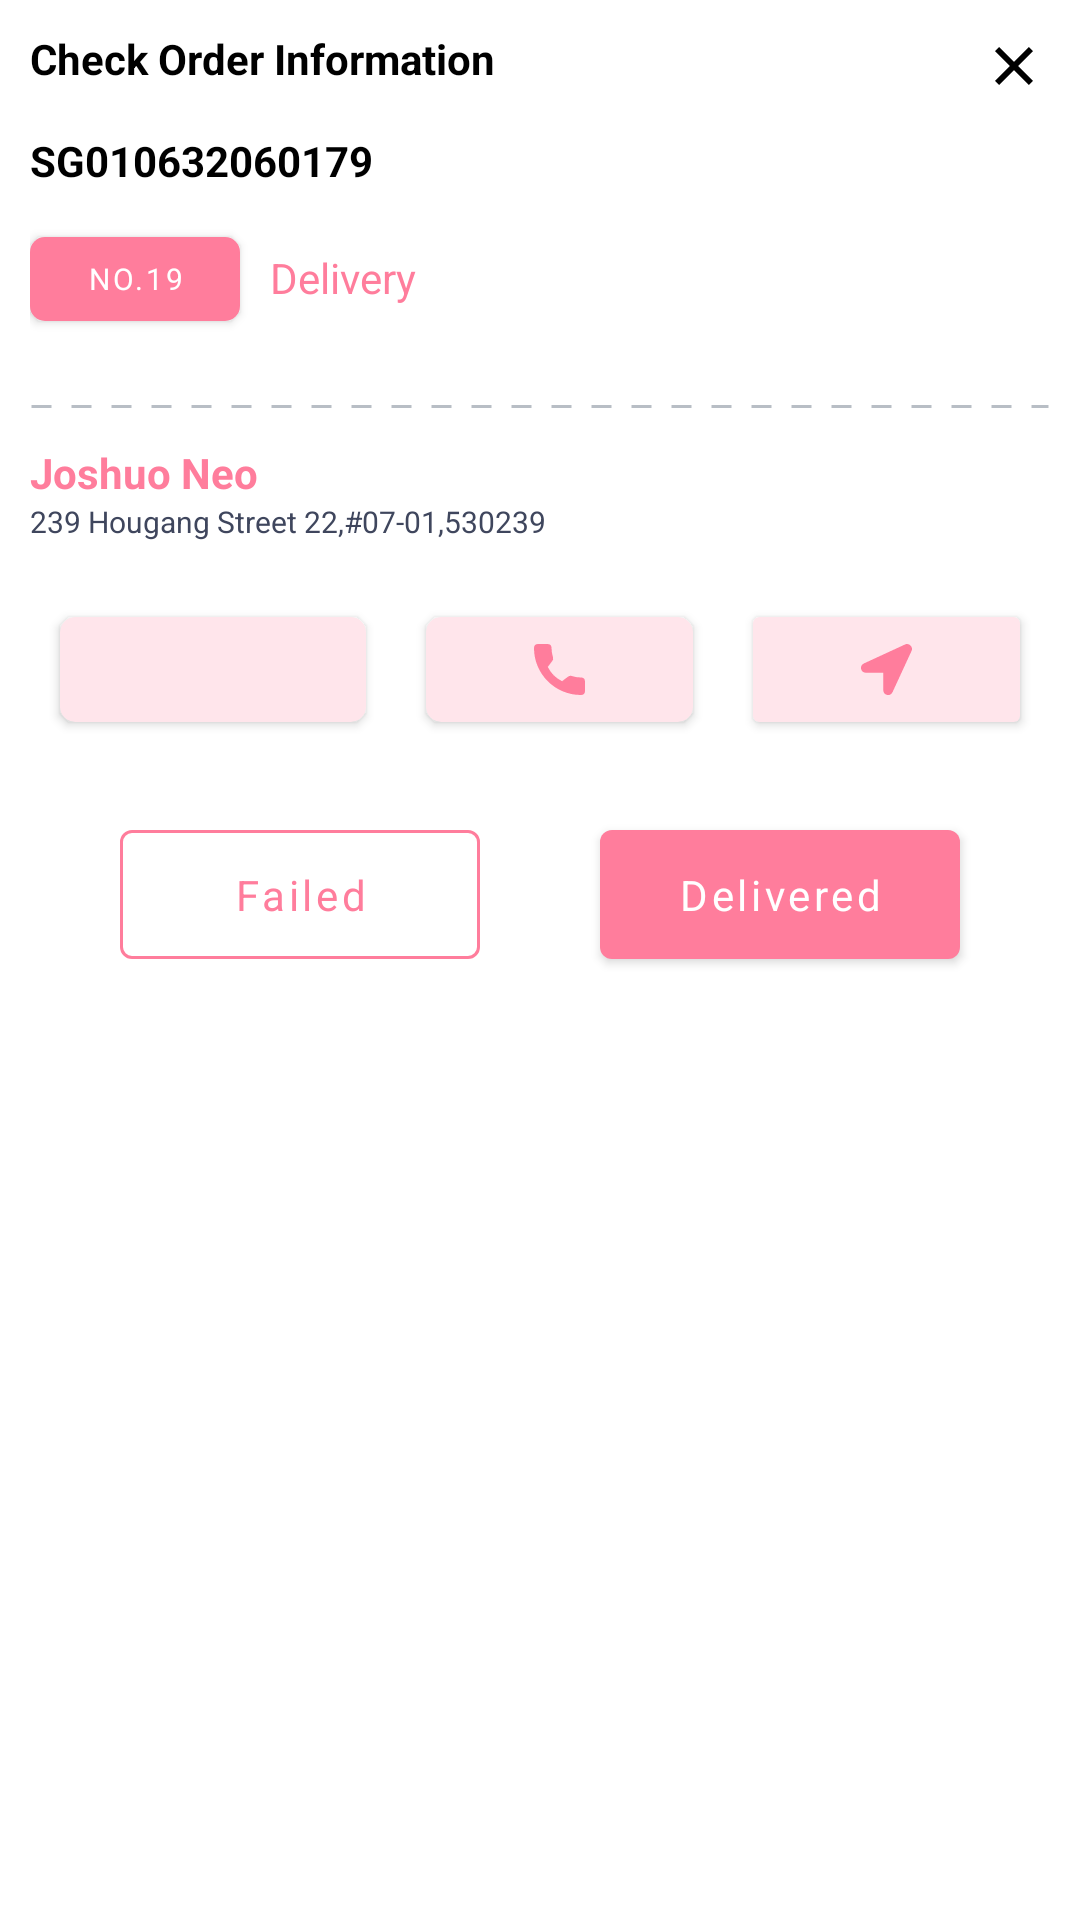

Reconstruct the res/layout file that produces this screen, plus the resources it refers to.
<!-- AndroidManifest.xml: application theme Theme.GearApp -->
<!-- res/layout/bottom_nav.xml -->
<LinearLayout xmlns:android="http://schemas.android.com/apk/res/android"
    xmlns:app="http://schemas.android.com/apk/res-auto"
    style="@style/AppBottomSheetDialogTheme"
    android:layout_width="match_parent"
    android:layout_height="wrap_content"
    android:orientation="vertical">

    <LinearLayout
        android:layout_width="match_parent"
        android:layout_height="wrap_content"
        android:layout_margin="10dp"
        android:background="@drawable/bottom_bg"
        android:orientation="vertical">

        <RelativeLayout
            android:layout_width="match_parent"
            android:layout_height="wrap_content">

            <TextView
                android:layout_width="wrap_content"
                android:layout_height="wrap_content"
                android:text="Check Order Information"
                android:textColor="@color/black"
                android:textStyle="bold" />

            <ImageView
                android:id="@+id/close"
                android:layout_width="wrap_content"
                android:layout_height="wrap_content"
                android:layout_alignParentEnd="true"
                android:src="@drawable/close_img" />

        </RelativeLayout>

        <TextView
            android:layout_width="wrap_content"
            android:layout_height="wrap_content"
            android:layout_marginTop="10dp"
            android:text="SG010632060179"
            android:id="@+id/id"
            android:textColor="@color/black"
            android:textStyle="bold" />

        <RelativeLayout
            android:layout_width="match_parent"
            android:layout_height="wrap_content">

            <com.google.android.material.button.MaterialButton
                android:id="@+id/noButton"
                style="@style/MyButtonTheme"
                android:layout_width="70dp"
                android:layout_height="40dp"
                android:layout_marginTop="10dp"
                android:text="No.19"
                android:textColor="@color/white"
                android:textSize="10dp"
                app:cornerRadius="5dp" />

            <TextView
                android:layout_width="wrap_content"
                android:layout_height="wrap_content"
                android:layout_marginLeft="10dp"
                android:layout_marginTop="20dp"
                android:layout_toRightOf="@id/noButton"
                android:text="Delivery"
                android:textColor="@color/pink"

                />
        </RelativeLayout>

        <ImageView
            android:layout_width="match_parent"
            android:layout_height="5dp"
            android:layout_marginTop="20dp"
            android:layerType="software"
            android:src="@drawable/dase_line" />


        <TextView
            android:layout_width="wrap_content"
            android:layout_height="wrap_content"
            android:layout_marginTop="10dp"
            android:text="Joshuo Neo"
            android:id="@+id/name"
            android:textColor="@color/pink"
            android:textStyle="bold" />

        <TextView
            android:layout_width="wrap_content"
            android:layout_height="wrap_content"
            android:text="239 Hougang Street 22,#07-01,530239"
            android:textColor="#3F465D"
            android:id="@+id/address"
            android:textSize="10dp" />


        <LinearLayout
            android:layout_width="match_parent"
            android:layout_height="wrap_content"
            android:layout_marginTop="15dp"
            android:orientation="horizontal">


            <androidx.cardview.widget.CardView
                android:layout_width="wrap_content"
                android:layout_height="35dp"
                android:layout_gravity="center"
                android:layout_margin="10dp"
                android:layout_weight="1"
                android:id="@+id/whatsapp"
                app:cardBackgroundColor="#ffe5eb"
                app:cardCornerRadius="5dp">

                <ImageView
                    android:layout_width="30dp"
                    android:layout_height="30dp"
                    android:layout_gravity="center"
                    android:padding="5dp"
                    android:src="@drawable/whatsapp"
                    app:tint="@color/pink" />
            </androidx.cardview.widget.CardView>

            <androidx.cardview.widget.CardView
                android:layout_width="wrap_content"
                android:layout_height="35dp"
                android:layout_gravity="center"
                android:layout_margin="10dp"
                android:layout_weight="1"
                android:id="@+id/phone"
                app:cardBackgroundColor="#ffe5eb"
                app:cardCornerRadius="5dp">

                <ImageView
                    android:layout_width="wrap_content"
                    android:layout_height="wrap_content"
                    android:layout_gravity="center"
                    android:src="@drawable/call"
                    app:tint="@color/pink" />
            </androidx.cardview.widget.CardView>

            <androidx.cardview.widget.CardView
                android:layout_width="wrap_content"
                android:layout_height="35dp"
                android:layout_gravity="center"
                android:layout_margin="10dp"
                android:layout_weight="1"
                android:id="@+id/message"
                app:cardBackgroundColor="#ffe5eb">

                <ImageView
                    android:layout_width="wrap_content"
                    android:layout_height="wrap_content"
                    android:layout_gravity="center"
                    android:src="@drawable/location" />
            </androidx.cardview.widget.CardView>


        </LinearLayout>

        <RelativeLayout
            android:layout_width="match_parent"
            android:layout_height="wrap_content"
            android:layout_gravity="center_horizontal"
            android:layout_marginTop="20dp"
            android:visibility="gone"
            android:gravity="center_horizontal">

            <TextView
                android:id="@+id/need"
                android:layout_width="wrap_content"
                android:layout_height="wrap_content"
                android:gravity="center"

                android:text="Need support?"
                android:textColor="#3F465D" />

            <TextView
                android:layout_width="wrap_content"
                android:layout_height="wrap_content"
                android:layout_centerHorizontal="true"
                android:layout_marginLeft="4dp"
                android:layout_toRightOf="@id/need"
                android:gravity="center"
                android:text="Submit a Ticket"
                android:textColor="@color/pink" />

        </RelativeLayout>


        <RelativeLayout
            android:layout_width="match_parent"
            android:layout_height="wrap_content">

            <LinearLayout
                android:layout_width="match_parent"
                android:layout_height="wrap_content"
                android:layout_marginLeft="10dp"
                android:layout_marginRight="10dp"
                android:orientation="horizontal">

                <com.google.android.material.button.MaterialButton
                    style="@style/Widget.MaterialComponents.Button.OutlinedButton"
                    android:layout_width="match_parent"
                    android:layout_height="55dp"
                    android:layout_margin="20dp"
                    android:layout_weight="1"
                    android:outlineSpotShadowColor="@color/pink"
                    android:text="Failed"
                    android:id="@+id/faild"
                    android:textAllCaps="false"
                    android:textColor="@color/pink"
                    app:strokeColor="@color/pink" />

                <com.google.android.material.button.MaterialButton
                    android:id="@+id/deliverd"
                    style="@style/MyButtonTheme"
                    android:layout_width="match_parent"
                    android:layout_height="55dp"
                    android:layout_margin="20dp"
                    android:layout_weight="1"
                    android:text="Delivered"
                    android:textAllCaps="false"
                    android:textColor="@color/white" />

            </LinearLayout>
        </RelativeLayout>


    </LinearLayout>


</LinearLayout>
<!-- resources referenced by this layout -->
<resources>
  <color name="black">#FF000000</color>
  <color name="pink">#ff7d9c</color>
  <color name="white">#FFFFFFFF</color>
  <!-- drawable bottom_bg (drawable) -->
  <shape xmlns:android="http://schemas.android.com/apk/res/android"
      android:shape="rectangle">
  
      <corners android:topLeftRadius="16dp"
          android:topRightRadius="16dp"/>
  
  </shape>
  <!-- drawable call (drawable) -->
  <vector xmlns:android="http://schemas.android.com/apk/res/android"
      android:width="17dp"
      android:height="17dp"
      android:viewportWidth="17"
      android:viewportHeight="17">
    <path
        android:fillColor="@color/black"
        android:pathData="M15.636,11.159a9.652,9.652 0,0 1,-3.031 -0.483,1.385 1.385,0 0,0 -1.348,0.284L9.346,12.4A10.564,10.564 0,0 1,4.6 7.654L6,5.793A1.374,1.374 0,0 0,6.335 4.4,9.667 9.667,0 0,1 5.85,1.364 1.366,1.366 0,0 0,4.486 0H1.364A1.366,1.366 0,0 0,0 1.364,15.653 15.653,0 0,0 15.636,17 1.366,1.366 0,0 0,17 15.636V12.523A1.366,1.366 0,0 0,15.636 11.159Z"/>
  </vector>
  <!-- drawable close_img (drawable) -->
  <vector xmlns:android="http://schemas.android.com/apk/res/android"
      android:width="24dp"
      android:height="24dp"
      android:viewportWidth="24"
      android:viewportHeight="24">
    <path
        android:fillColor="#FF000000"
        android:pathData="M12,10.586l4.95,-4.95L18.364,7.05 13.414,12l4.95,4.95L16.95,18.364 12,13.414l-4.95,4.95L5.636,16.95 10.586,12 5.636,7.05 7.05,5.636Z"/>
  </vector>
  <!-- drawable dase_line (drawable) -->
  <shape xmlns:android="http://schemas.android.com/apk/res/android"
      android:shape="line">
  
      <stroke
          android:width="1dp"
          android:color="@color/textcolor"
          android:dashWidth="20px"
          android:dashGap="20px"/>
  </shape>
  <!-- drawable location (drawable) -->
  <vector xmlns:android="http://schemas.android.com/apk/res/android"
      android:width="17dp"
      android:height="17dp"
      android:viewportWidth="17"
      android:viewportHeight="17">
    <path
        android:fillColor="#ff7d9c"
        android:pathData="M14.759,0.117 L0.954,6.489A1.61,1.61 0,0 0,1.593 9.568L7.431,9.568L7.431,15.409a1.61,1.61 0,0 0,3.08 0.637l6.372,-13.8A1.657,1.657 0,0 0,14.759 0.117Z"/>
  </vector>
  <style name="AppBottomSheetDialogTheme" parent="Theme.Design.Light.BottomSheetDialog">
          <item name="bottomSheetStyle">@style/AppModalStyle</item>
      </style>
  <style name="MyButtonTheme" parent="Widget.MaterialComponents.Button">
          <item name="materialThemeOverlay">@style/ButtonStyleTextColor</item>
      </style>
  <style name="Theme.GearApp" parent="Theme.MaterialComponents.Light.NoActionBar">
          
          <item name="colorPrimary">@color/white</item>
          <item name="colorPrimaryVariant">@color/pink</item>
          <item name="colorOnPrimary">@color/black</item>
          
          <item name="colorSecondary">@color/teal_200</item>
          <item name="colorSecondaryVariant">@color/teal_700</item>
          <item name="colorOnSecondary">@color/white</item>
          
          <item name="android:statusBarColor" tools:targetApi="l">@color/black</item>
          
          <item name="android:actionMenuTextColor">@color/white</item>
          <item name="fontFamily">@font/roboto</item>
      </style>
  <color name="textcolor">#B8BEC5</color>
  <style name="AppModalStyle" parent="Widget.Design.BottomSheet.Modal">
          <item name="android:background">@drawable/bottom_bg</item>
      </style>
  <style name="ButtonStyleTextColor">
          <item name="colorPrimary">@color/pink</item>
      </style>
  <color name="teal_200">#FF03DAC5</color>
  <color name="teal_700">#FF018786</color>
</resources>
